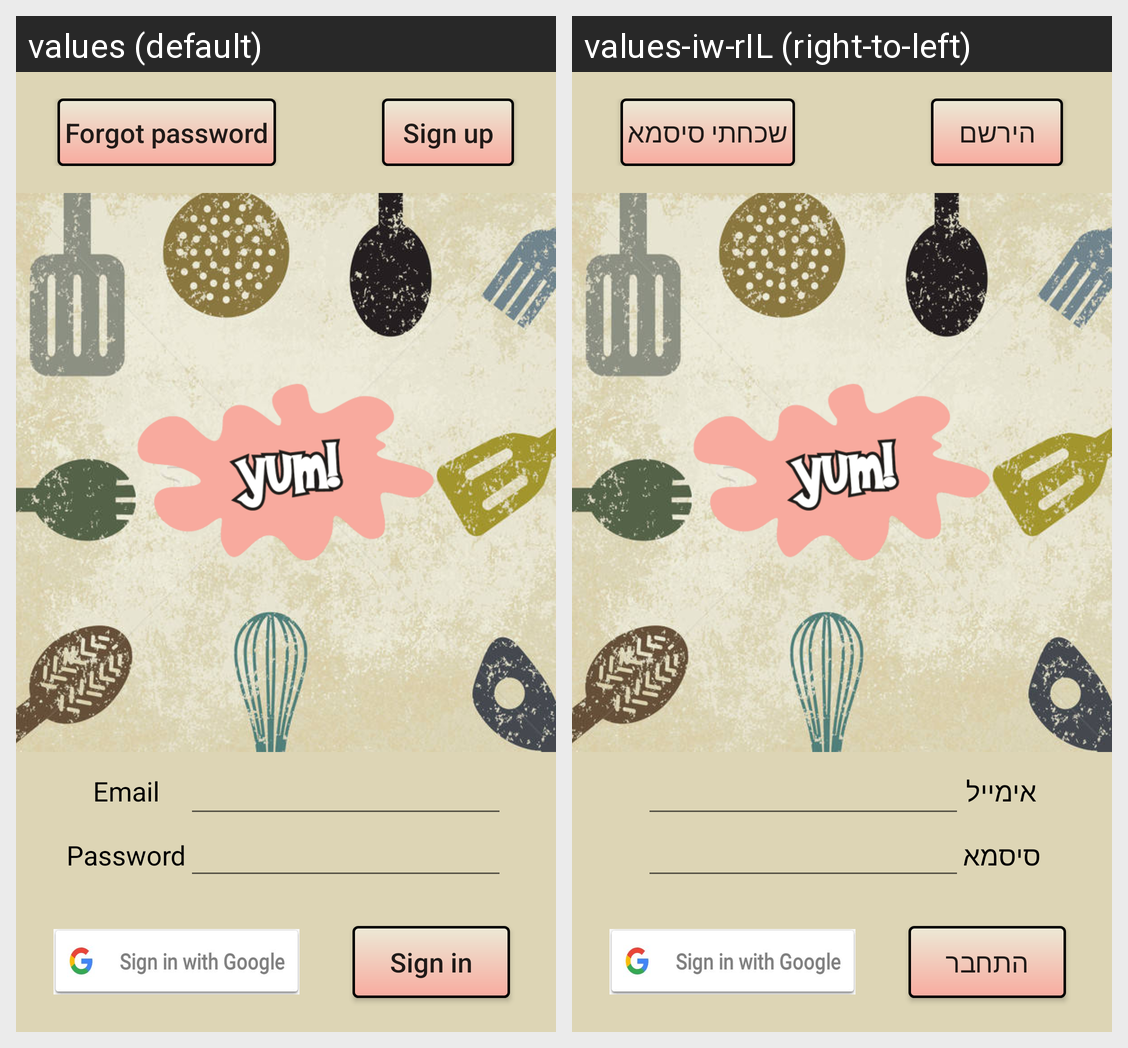

Locale-by-locale string values for the Android screen shown in this grid:
Android screen res/layout/login.xml rendered under 2 locales, left to right: values (default), values-iw-rIL (right-to-left). Device: Nexus 5 (rendered at 1080×1920; each locale shown at half size, 540×960, under a caption strip naming it); theme AppTheme.
Strings drawn on this screen, with the default value and each locale's value (text and hints the layout hard-codes, and strings that could not be matched under every locale, appear in the picture but are not listed):

forgot_password
  values: Forgot password
  values-iw-rIL: שכחתי סיסמא

sign_up
  values: Sign up
  values-iw-rIL: הירשם

user_email
  values: Email
  values-iw-rIL: אימייל

user_password
  values: Password
  values-iw-rIL: סיסמא

sign_in
  values: Sign in
  values-iw-rIL: התחבר
